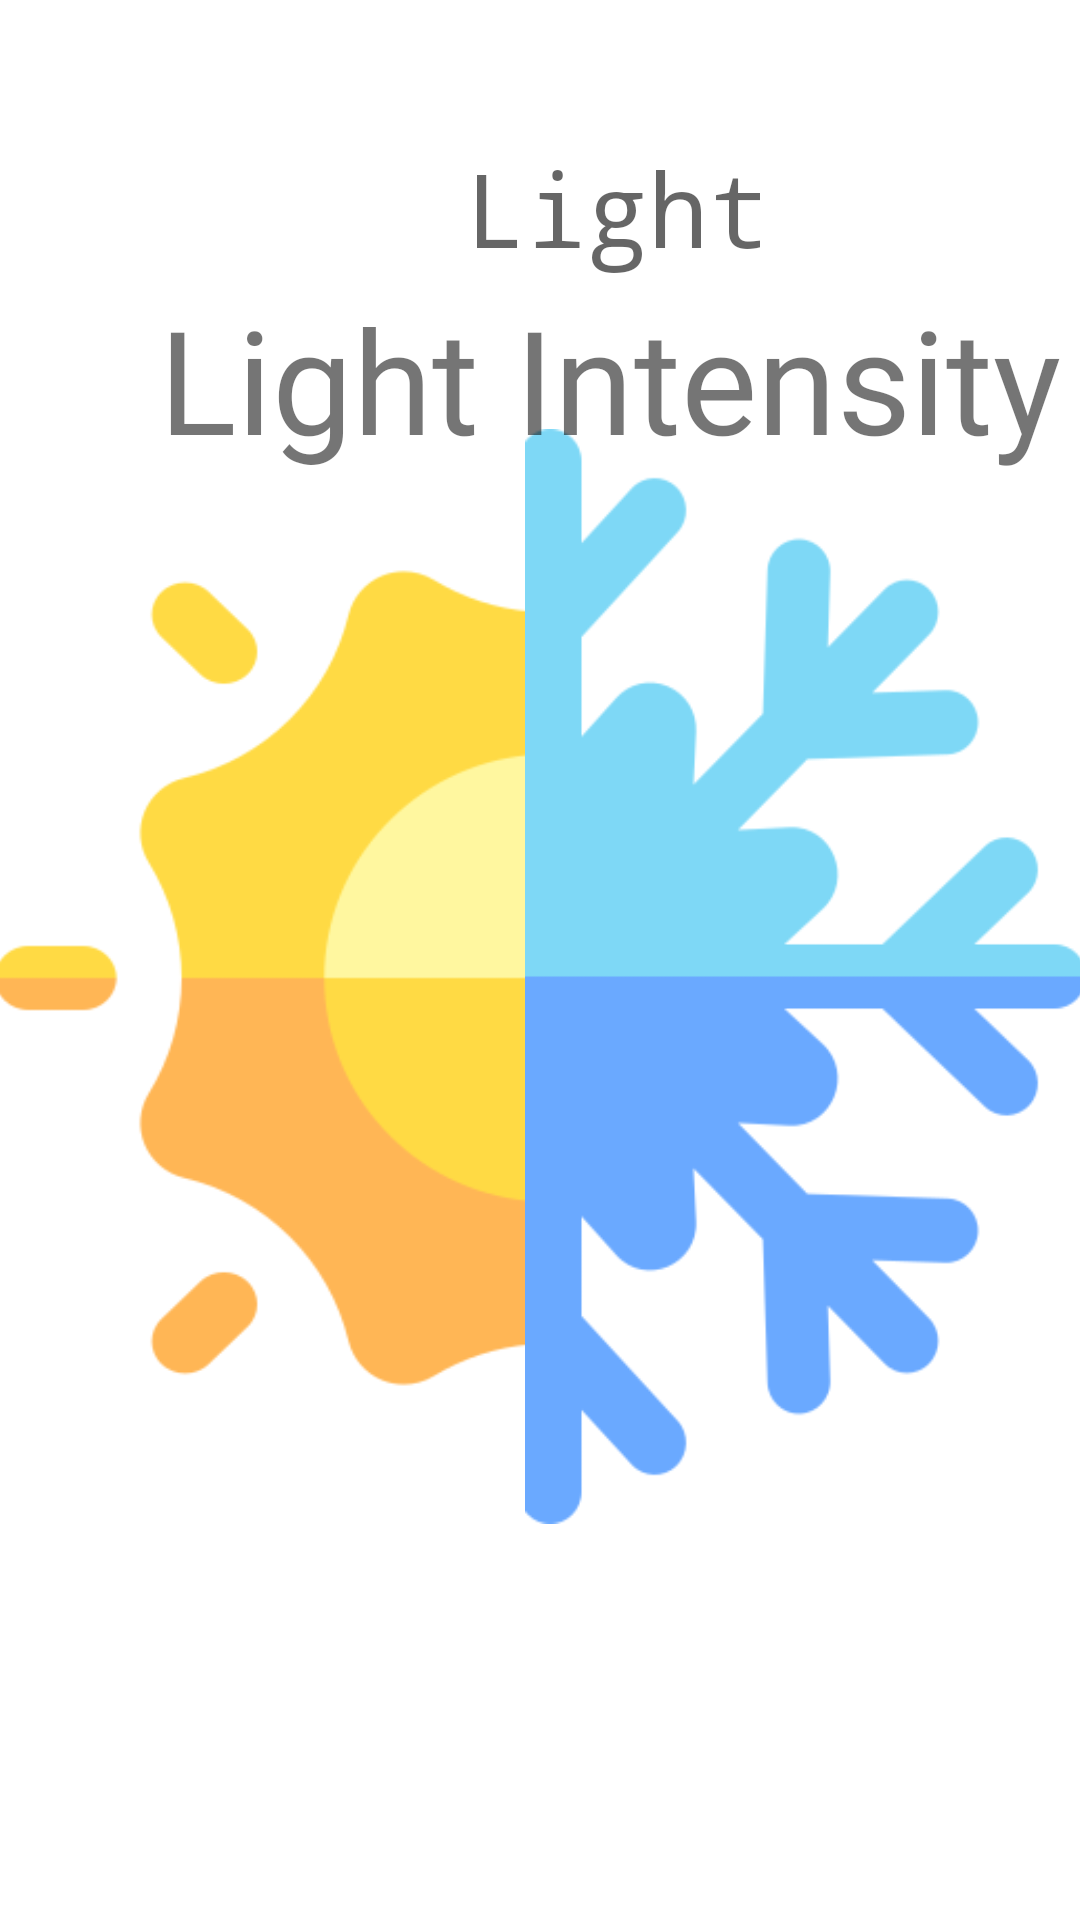

Write the Android layout XML for this screen, with the resource values it uses.
<!-- AndroidManifest.xml: application theme Theme.SmartCurtain -->
<!-- res/layout/activity_mainpage1.xml -->
<?xml version="1.0" encoding="utf-8"?>
<androidx.constraintlayout.widget.ConstraintLayout xmlns:android="http://schemas.android.com/apk/res/android"
    xmlns:app="http://schemas.android.com/apk/res-auto"
    xmlns:tools="http://schemas.android.com/tools"
    android:layout_width="match_parent"
    android:layout_height="match_parent"
    tools:context=".mainpage1">

    <ImageButton
        android:id="@+id/imageButtonOpen"
        android:layout_width="177dp"
        android:layout_height="364dp"
        android:layout_marginStart="24dp"
        android:layout_marginBottom="132dp"
        android:background="@drawable/control_function1"
        app:layout_constraintBottom_toBottomOf="parent"
        app:layout_constraintEnd_toStartOf="@+id/imageButtonClose"
        app:layout_constraintStart_toStartOf="parent" />

    <ImageButton
        android:id="@+id/imageButtonClose"
        android:layout_width="187dp"
        android:layout_height="365dp"
        android:layout_marginEnd="24dp"
        android:layout_marginBottom="132dp"
        android:background="@drawable/control_function___copy"
        app:layout_constraintBottom_toBottomOf="parent"
        app:layout_constraintEnd_toEndOf="parent"
        app:layout_constraintStart_toEndOf="@+id/imageButtonOpen" />

    <TextView
        android:id="@+id/textTemperature"
        android:layout_width="wrap_content"
        android:layout_height="wrap_content"
        android:layout_marginStart="132dp"
        android:layout_marginEnd="138dp"
        android:layout_marginBottom="116dp"
        android:fontFamily="monospace"
        android:hint="Degrees"
        android:textAlignment="center"
        android:textSize="34sp"
        app:layout_constraintBottom_toTopOf="@+id/textLight"
        app:layout_constraintEnd_toEndOf="parent"
        app:layout_constraintHorizontal_bias="1.0"
        app:layout_constraintStart_toStartOf="parent" />

    <TextView
        android:id="@+id/textView5"
        android:layout_width="wrap_content"
        android:layout_height="wrap_content"
        android:layout_marginStart="53dp"
        android:layout_marginTop="44dp"
        android:layout_marginEnd="53dp"
        android:fontFamily="@font/berkshire_swash"
        android:text="Light Intensity"
        android:textSize="48sp"
        app:layout_constraintBottom_toBottomOf="parent"
        app:layout_constraintEnd_toEndOf="parent"
        app:layout_constraintHorizontal_bias="0.0"
        app:layout_constraintStart_toStartOf="parent"
        app:layout_constraintTop_toBottomOf="@+id/textView4"
        app:layout_constraintVertical_bias="0.088" />

    <TextView
        android:id="@+id/textLight"
        android:layout_width="wrap_content"
        android:layout_height="wrap_content"
        android:layout_marginStart="155dp"
        android:layout_marginEnd="155dp"
        android:layout_marginBottom="548dp"
        android:fontFamily="monospace"
        android:hint="Light"
        android:textAlignment="center"
        android:textSize="34sp"
        app:layout_constraintBottom_toBottomOf="parent"
        app:layout_constraintEnd_toEndOf="parent"
        app:layout_constraintHorizontal_bias="0.0"
        app:layout_constraintStart_toStartOf="parent" />

    <TextView
        android:id="@+id/textView4"
        android:layout_width="wrap_content"
        android:layout_height="wrap_content"
        android:layout_marginStart="116dp"
        android:layout_marginTop="68dp"
        android:layout_marginEnd="116dp"
        android:fontFamily="@font/berkshire_swash"
        android:text="Weather"
        android:textSize="48sp"
        app:layout_constraintBottom_toTopOf="@+id/textLight"
        app:layout_constraintEnd_toEndOf="parent"
        app:layout_constraintHorizontal_bias="1.0"
        app:layout_constraintStart_toStartOf="parent"
        app:layout_constraintTop_toTopOf="parent"
        app:layout_constraintVertical_bias="0.0" />

    <ImageButton
        android:id="@+id/imageButtonPause"
        android:layout_width="115dp"
        android:layout_height="117dp"
        android:layout_marginStart="148dp"
        android:layout_marginEnd="148dp"
        android:layout_marginBottom="15dp"
        android:background="@drawable/images"
        app:layout_constraintBottom_toBottomOf="parent"
        app:layout_constraintEnd_toEndOf="parent"
        app:layout_constraintStart_toStartOf="parent"
        app:layout_constraintTop_toBottomOf="@+id/imageButtonOpen" />

</androidx.constraintlayout.widget.ConstraintLayout>
<!-- resources referenced by this layout -->
<resources>
  <!-- drawable control_function1: png bitmap (drawable, 8232 bytes) -->
  <!-- drawable control_function___copy: png bitmap (drawable, 11872 bytes) -->
  <style name="Theme.SmartCurtain" parent="Theme.MaterialComponents.DayNight.DarkActionBar">
          
          <item name="colorPrimary">@color/purple_500</item>
          <item name="colorPrimaryVariant">@color/purple_700</item>
          <item name="colorOnPrimary">@color/white</item>
          
          <item name="colorSecondary">@color/teal_200</item>
          <item name="colorSecondaryVariant">@color/teal_700</item>
          <item name="colorOnSecondary">@color/black</item>
          
          <item name="android:statusBarColor" tools:targetApi="l">?attr/colorPrimaryVariant</item>
          
      </style>
  <!-- not gathered from this repository: default colours our renderer supplied (Android Studio template values) -->
  <color name="purple_500">#FF6200EE</color>
  <color name="purple_700">#FF3700B3</color>
  <color name="teal_200">#FF03DAC5</color>
  <color name="teal_700">#FF018786</color>
  <color name="black">#FF000000</color>
  <color name="white">#FFFFFFFF</color>
</resources>
